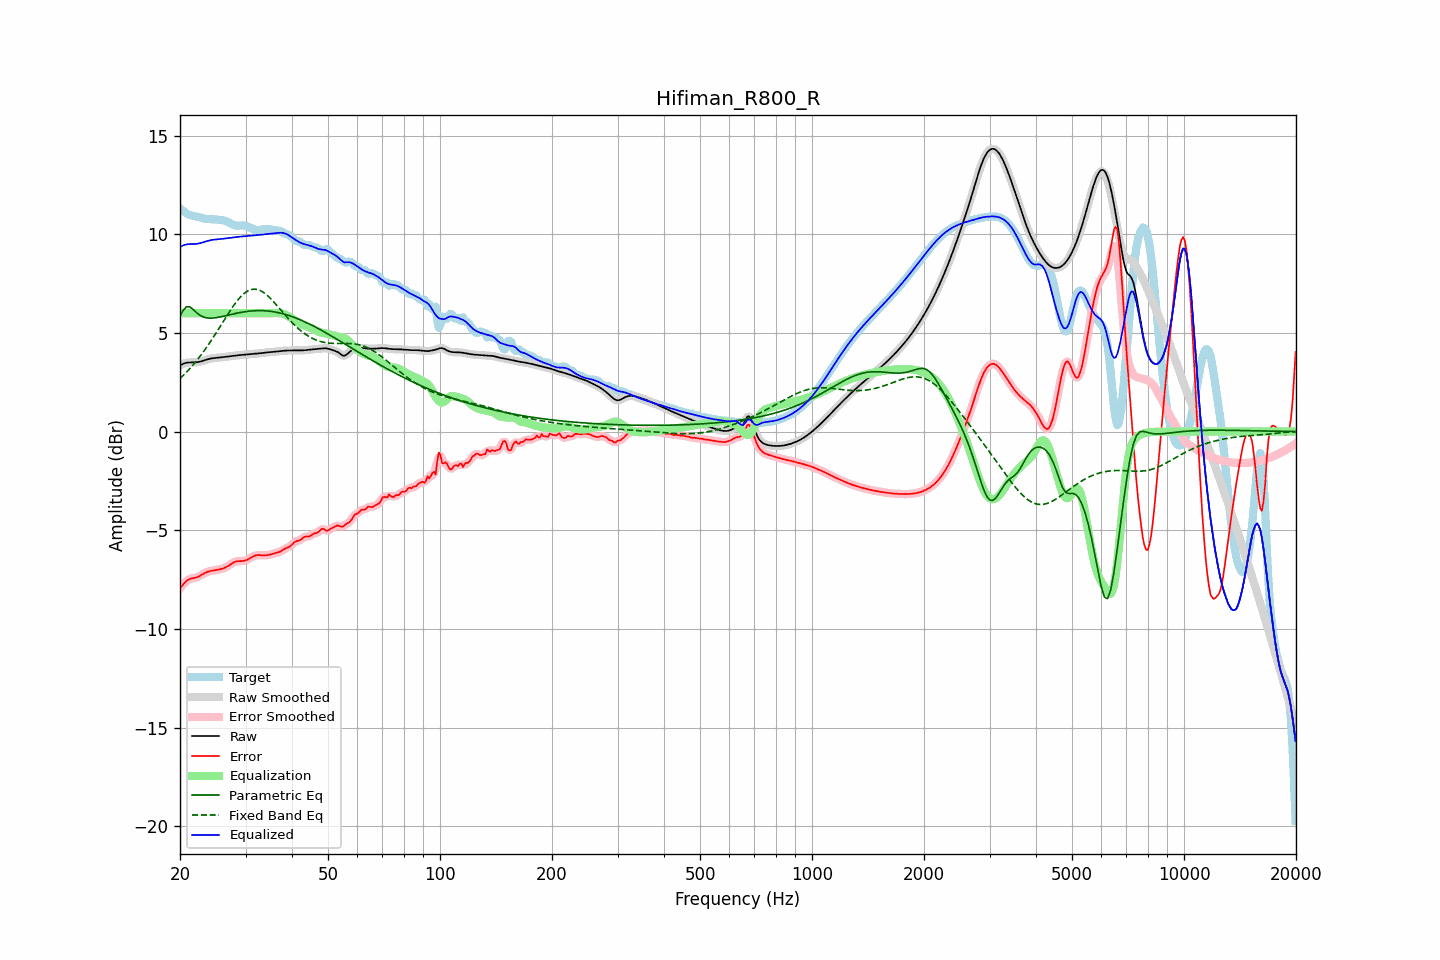

Values plotted in this chart, from the file beside it:
frequency, raw, error, smoothed, error_smoothed, equalization, parametric_eq, fixed_band_eq, equalized_raw, equalized_smoothed, target
20.00, 3.35, -7.95, 3.35, -7.95, 6.00, 5.85, 2.69, 9.35, 9.35, 11.30
20.20, 3.40, -7.84, 3.40, -7.84, 6.00, 6.00, 2.76, 9.40, 9.40, 11.24
20.40, 3.43, -7.74, 3.44, -7.74, 6.00, 6.15, 2.84, 9.43, 9.44, 11.18
20.61, 3.47, -7.65, 3.46, -7.65, 6.00, 6.24, 2.92, 9.47, 9.46, 11.12
20.81, 3.49, -7.57, 3.49, -7.57, 6.00, 6.32, 3.00, 9.49, 9.49, 11.06
21.02, 3.50, -7.52, 3.50, -7.52, 6.00, 6.32, 3.09, 9.50, 9.50, 11.01
21.23, 3.50, -7.47, 3.50, -7.48, 6.00, 6.32, 3.18, 9.50, 9.50, 10.98
21.44, 3.50, -7.45, 3.50, -7.45, 6.00, 6.26, 3.27, 9.50, 9.50, 10.95
21.66, 3.50, -7.43, 3.50, -7.43, 6.00, 6.20, 3.36, 9.50, 9.50, 10.94
21.87, 3.50, -7.41, 3.51, -7.41, 6.00, 6.13, 3.46, 9.50, 9.51, 10.92
22.09, 3.51, -7.39, 3.51, -7.39, 6.00, 6.05, 3.56, 9.51, 9.51, 10.90
22.31, 3.52, -7.37, 3.52, -7.37, 6.00, 5.98, 3.66, 9.52, 9.52, 10.89
22.54, 3.53, -7.33, 3.54, -7.33, 6.00, 5.92, 3.76, 9.53, 9.54, 10.86
22.76, 3.56, -7.28, 3.56, -7.28, 6.00, 5.87, 3.87, 9.56, 9.56, 10.84
22.99, 3.58, -7.23, 3.58, -7.23, 6.00, 5.83, 3.98, 9.58, 9.58, 10.81
23.22, 3.61, -7.19, 3.61, -7.19, 6.00, 5.80, 4.09, 9.61, 9.61, 10.79
23.45, 3.63, -7.14, 3.63, -7.14, 6.00, 5.77, 4.21, 9.63, 9.63, 10.78
23.69, 3.66, -7.11, 3.66, -7.11, 6.00, 5.76, 4.32, 9.66, 9.66, 10.77
23.92, 3.68, -7.08, 3.68, -7.08, 6.00, 5.75, 4.44, 9.68, 9.68, 10.76
24.16, 3.70, -7.06, 3.70, -7.06, 6.00, 5.75, 4.57, 9.70, 9.70, 10.76
24.40, 3.71, -7.05, 3.71, -7.05, 6.00, 5.75, 4.69, 9.71, 9.71, 10.76
24.65, 3.72, -7.03, 3.72, -7.03, 6.00, 5.76, 4.81, 9.72, 9.72, 10.76
24.89, 3.73, -7.02, 3.73, -7.02, 6.00, 5.77, 4.94, 9.73, 9.73, 10.75
25.14, 3.74, -7.01, 3.74, -7.01, 6.00, 5.78, 5.07, 9.74, 9.74, 10.74
25.39, 3.75, -6.99, 3.75, -6.99, 6.00, 5.79, 5.20, 9.75, 9.75, 10.74
25.65, 3.75, -6.97, 3.75, -6.97, 6.00, 5.81, 5.33, 9.75, 9.75, 10.73
25.91, 3.76, -6.95, 3.76, -6.95, 6.00, 5.83, 5.46, 9.76, 9.76, 10.72
26.16, 3.77, -6.93, 3.77, -6.93, 6.00, 5.85, 5.59, 9.77, 9.77, 10.70
26.43, 3.78, -6.90, 3.78, -6.90, 6.00, 5.86, 5.72, 9.78, 9.78, 10.68
26.69, 3.80, -6.85, 3.80, -6.85, 6.00, 5.88, 5.85, 9.80, 9.80, 10.65
26.96, 3.81, -6.81, 3.81, -6.80, 6.00, 5.90, 5.98, 9.81, 9.81, 10.61
27.23, 3.82, -6.75, 3.82, -6.75, 6.00, 5.92, 6.10, 9.82, 9.82, 10.57
27.50, 3.83, -6.69, 3.83, -6.69, 6.00, 5.94, 6.23, 9.83, 9.83, 10.52
27.77, 3.84, -6.64, 3.84, -6.64, 6.00, 5.96, 6.34, 9.84, 9.84, 10.48
28.05, 3.85, -6.60, 3.85, -6.61, 6.00, 5.98, 6.46, 9.85, 9.85, 10.45
28.33, 3.86, -6.58, 3.86, -6.58, 6.00, 5.99, 6.57, 9.86, 9.86, 10.44
28.62, 3.87, -6.57, 3.87, -6.57, 6.00, 6.01, 6.67, 9.87, 9.87, 10.44
28.90, 3.87, -6.57, 3.87, -6.57, 6.00, 6.03, 6.77, 9.87, 9.87, 10.44
29.19, 3.88, -6.56, 3.88, -6.56, 6.00, 6.04, 6.86, 9.88, 9.88, 10.45
29.48, 3.89, -6.56, 3.89, -6.56, 6.00, 6.06, 6.93, 9.89, 9.89, 10.45
29.78, 3.90, -6.54, 3.90, -6.54, 6.00, 6.07, 7.01, 9.90, 9.90, 10.44
30.08, 3.91, -6.52, 3.91, -6.52, 6.00, 6.08, 7.07, 9.91, 9.91, 10.43
30.38, 3.91, -6.49, 3.91, -6.48, 6.00, 6.09, 7.12, 9.91, 9.91, 10.40
30.68, 3.92, -6.44, 3.92, -6.44, 6.00, 6.10, 7.16, 9.92, 9.92, 10.36
30.99, 3.93, -6.39, 3.93, -6.39, 6.00, 6.11, 7.19, 9.93, 9.93, 10.32
31.30, 3.93, -6.35, 3.93, -6.35, 6.00, 6.12, 7.21, 9.93, 9.93, 10.28
31.61, 3.94, -6.31, 3.94, -6.31, 6.00, 6.12, 7.22, 9.94, 9.94, 10.25
31.93, 3.94, -6.28, 3.94, -6.28, 6.00, 6.13, 7.21, 9.94, 9.94, 10.22
32.24, 3.95, -6.26, 3.95, -6.26, 6.00, 6.13, 7.20, 9.95, 9.95, 10.21
32.57, 3.96, -6.26, 3.96, -6.26, 6.00, 6.13, 7.18, 9.96, 9.96, 10.22
32.89, 3.97, -6.26, 3.97, -6.26, 6.00, 6.13, 7.14, 9.97, 9.97, 10.23
33.22, 3.98, -6.27, 3.98, -6.27, 6.00, 6.13, 7.10, 9.98, 9.98, 10.25
33.55, 3.99, -6.27, 3.99, -6.27, 6.00, 6.13, 7.05, 9.99, 9.99, 10.26
33.89, 4.00, -6.27, 4.00, -6.27, 6.00, 6.12, 6.99, 10.00, 10.00, 10.27
34.23, 4.01, -6.26, 4.01, -6.26, 6.00, 6.11, 6.92, 10.01, 10.01, 10.27
34.57, 4.02, -6.25, 4.02, -6.25, 6.00, 6.11, 6.85, 10.02, 10.02, 10.27
34.92, 4.02, -6.24, 4.02, -6.23, 6.00, 6.10, 6.77, 10.02, 10.02, 10.26
35.27, 4.03, -6.21, 4.03, -6.21, 6.00, 6.09, 6.68, 10.03, 10.03, 10.24
35.62, 4.03, -6.19, 4.03, -6.19, 6.00, 6.08, 6.60, 10.04, 10.04, 10.22
35.97, 4.04, -6.16, 4.04, -6.16, 6.01, 6.06, 6.51, 10.05, 10.05, 10.20
... 635 more rows
